Photos from the image-classification dataset "images" in the GitHub repository 2026-1-NCC5/Projeto10. Its 6 classes are: acucar, arroz, cafe, feijao, macarrao, outros.

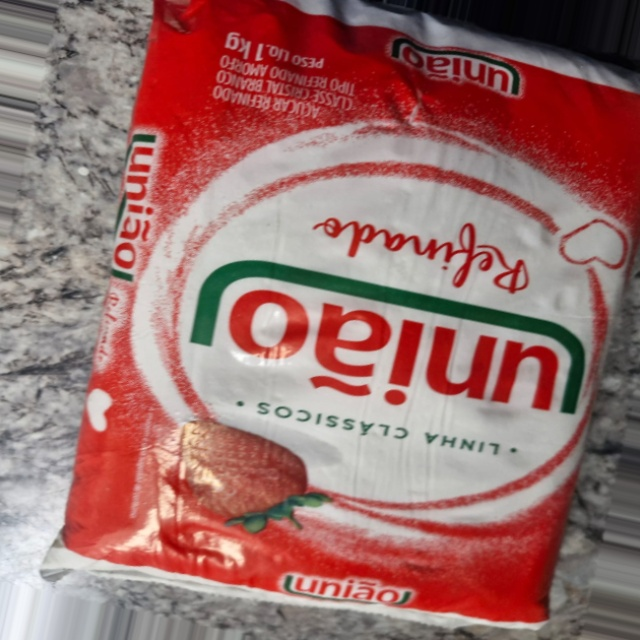
Label: acucar

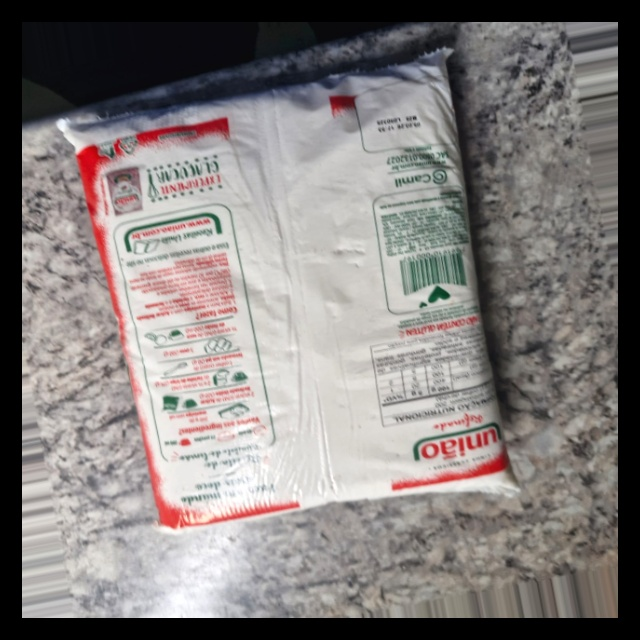
Label: outros

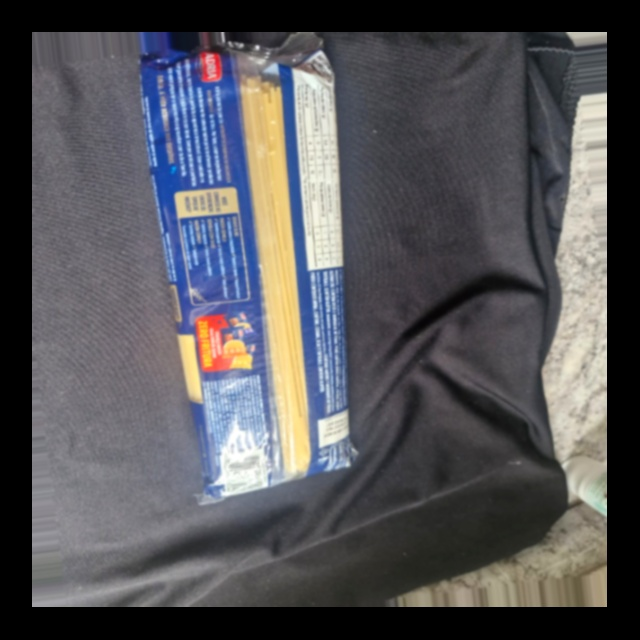
Label: macarrao

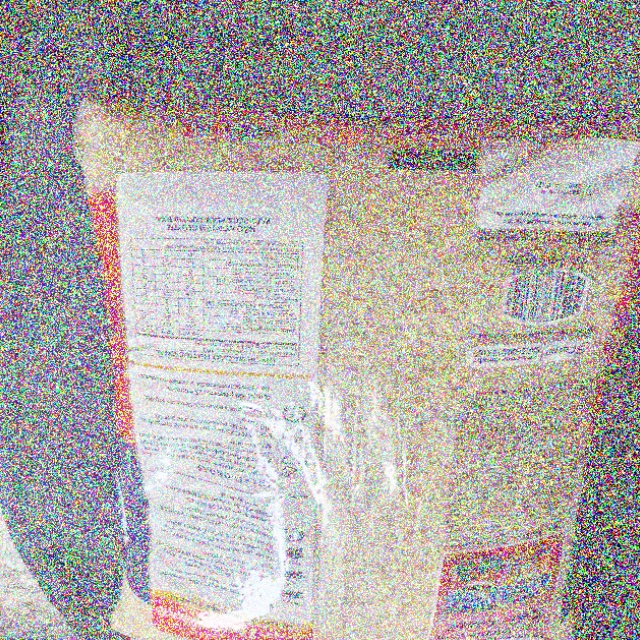
Label: arroz

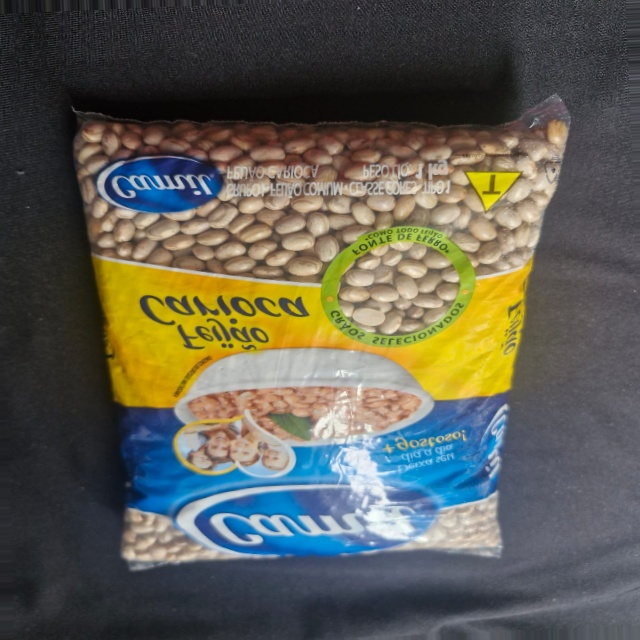
Label: feijao

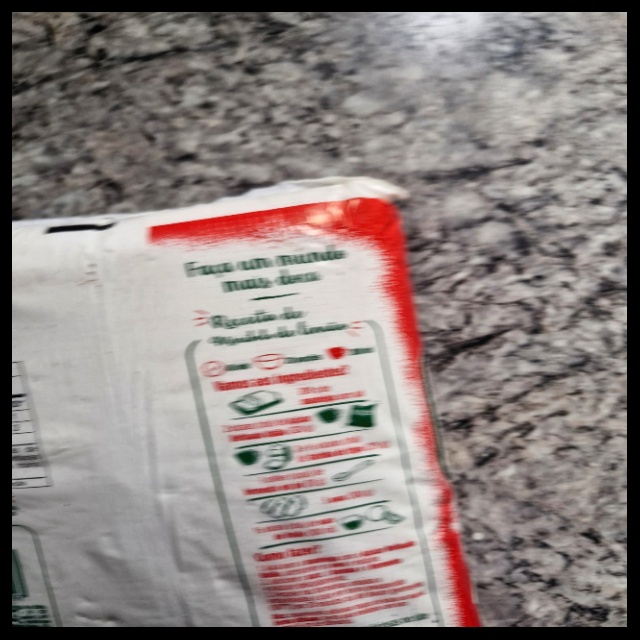
Label: acucar
